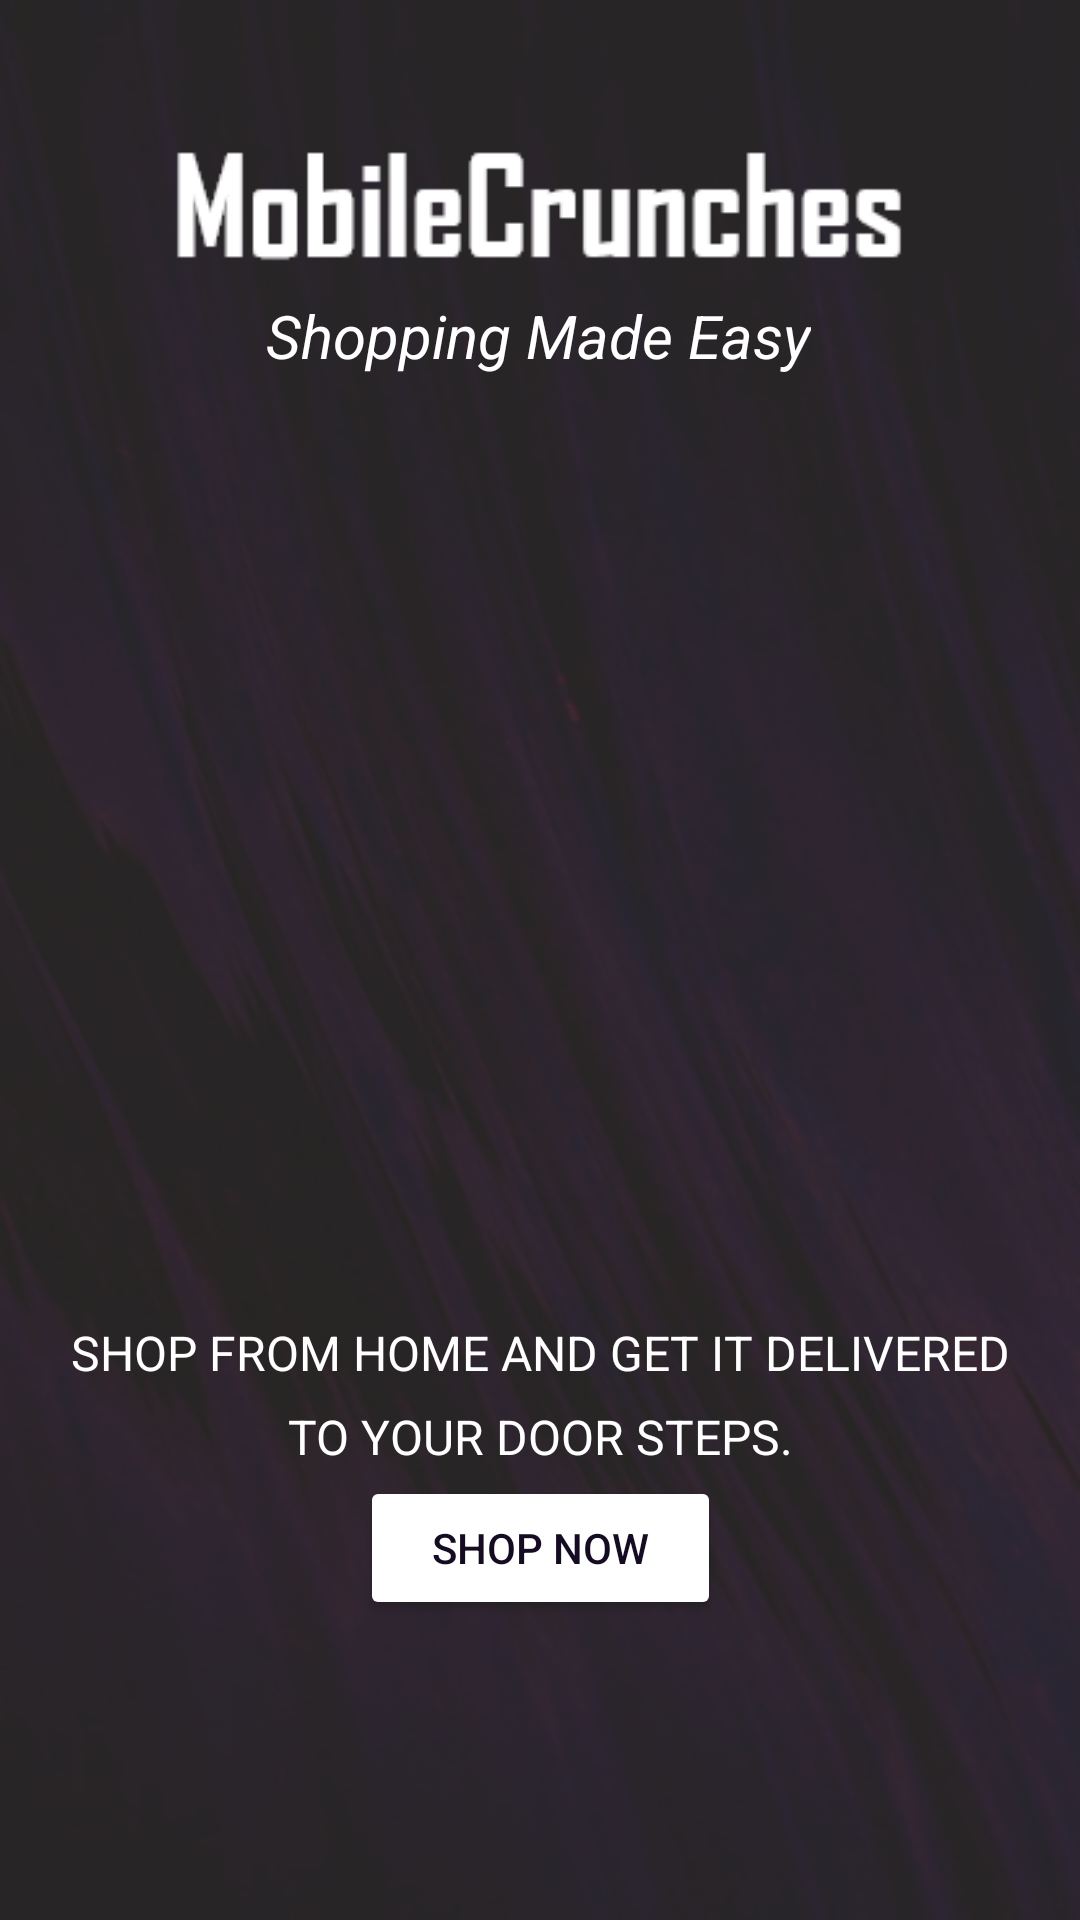

This screen was rendered from an Android layout file. Write that file and the resources it references.
<!-- AndroidManifest.xml: application theme Theme.MobileCrunchers -->
<!-- res/layout/activity_splash_screen.xml -->
<?xml version="1.0" encoding="utf-8"?>
<androidx.constraintlayout.widget.ConstraintLayout xmlns:android="http://schemas.android.com/apk/res/android"
    xmlns:app="http://schemas.android.com/apk/res-auto"
    xmlns:tools="http://schemas.android.com/tools"
    android:layout_width="match_parent"
    android:layout_height="match_parent"
    android:background="@drawable/bg_abstract"
    tools:context=".MainActivity">


    <ImageView
        android:id="@+id/tvStoreName"
        android:layout_width="260dp"
        android:layout_height="wrap_content"
        android:layout_marginStart="16dp"
        android:layout_marginEnd="16dp"
        app:layout_constraintBottom_toTopOf="@+id/tvStoreDescription"
        app:layout_constraintEnd_toEndOf="parent"
        app:layout_constraintHorizontal_bias="0.495"
        app:layout_constraintStart_toStartOf="parent"
        app:layout_constraintTop_toTopOf="parent"
        app:layout_constraintVertical_bias="1.0"
        app:srcCompat="@drawable/mc_logo" />

    <TextView
        android:id="@+id/tvStoreDescription"
        android:layout_width="wrap_content"
        android:layout_height="wrap_content"
        android:layout_marginBottom="32dp"
        android:text="@string/shopping_made_easy"
        android:textColor="@color/white"
        android:textSize="20sp"
        android:textStyle="italic"
        app:layout_constraintBottom_toTopOf="@+id/imgSplashScreen"
        app:layout_constraintEnd_toEndOf="parent"
        app:layout_constraintHorizontal_bias="0.498"
        app:layout_constraintStart_toStartOf="parent" />

    <ImageView
        android:id="@+id/imgSplashScreen"
        android:layout_width="379dp"
        android:layout_height="264dp"
        android:layout_marginStart="16dp"
        android:layout_marginEnd="16dp"
        android:layout_marginBottom="28dp"
        android:contentDescription="@string/ecommerce_picture"
        app:layout_constraintBottom_toTopOf="@+id/guideline3"
        app:layout_constraintEnd_toEndOf="parent"
        app:layout_constraintHorizontal_bias="0.0"
        app:layout_constraintStart_toStartOf="parent"
        app:layout_constraintTop_toTopOf="@+id/guideline8"
        app:layout_constraintVertical_bias="0.513"
        app:srcCompat="@drawable/home_page" />

    <TextView
        android:id="@+id/tvDeliveredText"
        android:layout_width="0dp"
        android:layout_height="wrap_content"
        android:layout_marginStart="16dp"
        android:layout_marginTop="24dp"
        android:layout_marginEnd="16dp"
        android:text="@string/delivery_text"
        android:textAlignment="center"
        android:textColor="@color/white"
        android:textSize="16sp"
        app:layout_constraintEnd_toEndOf="parent"
        app:layout_constraintHorizontal_bias="0.502"
        app:layout_constraintStart_toStartOf="parent"
        app:layout_constraintTop_toTopOf="@+id/guideline3"
        app:lineHeight="28dp" />

    <androidx.constraintlayout.widget.Guideline
        android:id="@+id/guideline8"
        android:layout_width="wrap_content"
        android:layout_height="wrap_content"
        android:orientation="horizontal"
        app:layout_constraintGuide_percent="0.3
" />

    <androidx.constraintlayout.widget.Guideline
        android:id="@+id/guideline3"
        android:layout_width="wrap_content"
        android:layout_height="wrap_content"
        android:orientation="horizontal"
        app:layout_constraintGuide_percent="0.65" />

    <Button
        android:id="@+id/btnShopNow"
        android:layout_width="wrap_content"
        android:layout_height="48dp"
        android:layout_marginBottom="68dp"
        android:backgroundTint="@color/white"
        android:paddingStart="24dp"
        android:paddingEnd="24dp"
        android:text="@string/shop_now"
        android:textColor="@color/purple_dark"
        app:layout_constraintBottom_toTopOf="@+id/guideline13"
        app:layout_constraintEnd_toEndOf="parent"
        app:layout_constraintStart_toStartOf="parent" />

    <androidx.constraintlayout.widget.Guideline
        android:id="@+id/guideline13"
        android:layout_width="wrap_content"
        android:layout_height="wrap_content"
        android:orientation="horizontal"
        app:layout_constraintGuide_percent="0.95" />

</androidx.constraintlayout.widget.ConstraintLayout>
<!-- resources referenced by this layout -->
<resources>
  <color name="purple_dark">#150b23</color>
  <color name="white">#FFFFFFFF</color>
  <!-- drawable bg_abstract: png bitmap (drawable, 331971 bytes) -->
  <!-- drawable mc_logo: png bitmap (drawable, 2753 bytes) -->
  <string name="delivery_text">SHOP FROM HOME AND GET IT DELIVERED TO YOUR DOOR STEPS.</string>
  <string name="ecommerce_picture">Ecommerce Picture</string>
  <string name="shop_now">Shop Now</string>
  <string name="shopping_made_easy">Shopping Made Easy</string>
  <style name="Theme.MobileCrunchers" parent="Theme.MaterialComponents.DayNight.DarkActionBar">
          
          <item name="colorPrimary">@color/purple_500</item>
          <item name="colorPrimaryVariant">@color/purple_700</item>
          <item name="colorOnPrimary">@color/white</item>
          
          <item name="colorSecondary">@color/teal_200</item>
          <item name="colorSecondaryVariant">@color/teal_700</item>
          <item name="colorOnSecondary">@color/black</item>
          
          <item name="android:statusBarColor" tools:targetApi="l">?attr/colorPrimaryVariant</item>
          
      </style>
  <color name="purple_500">#FF6200EE</color>
  <color name="purple_700">#FF3700B3</color>
  <color name="teal_200">#FF03DAC5</color>
  <color name="teal_700">#FF018786</color>
  <color name="black">#FF000000</color>
</resources>
